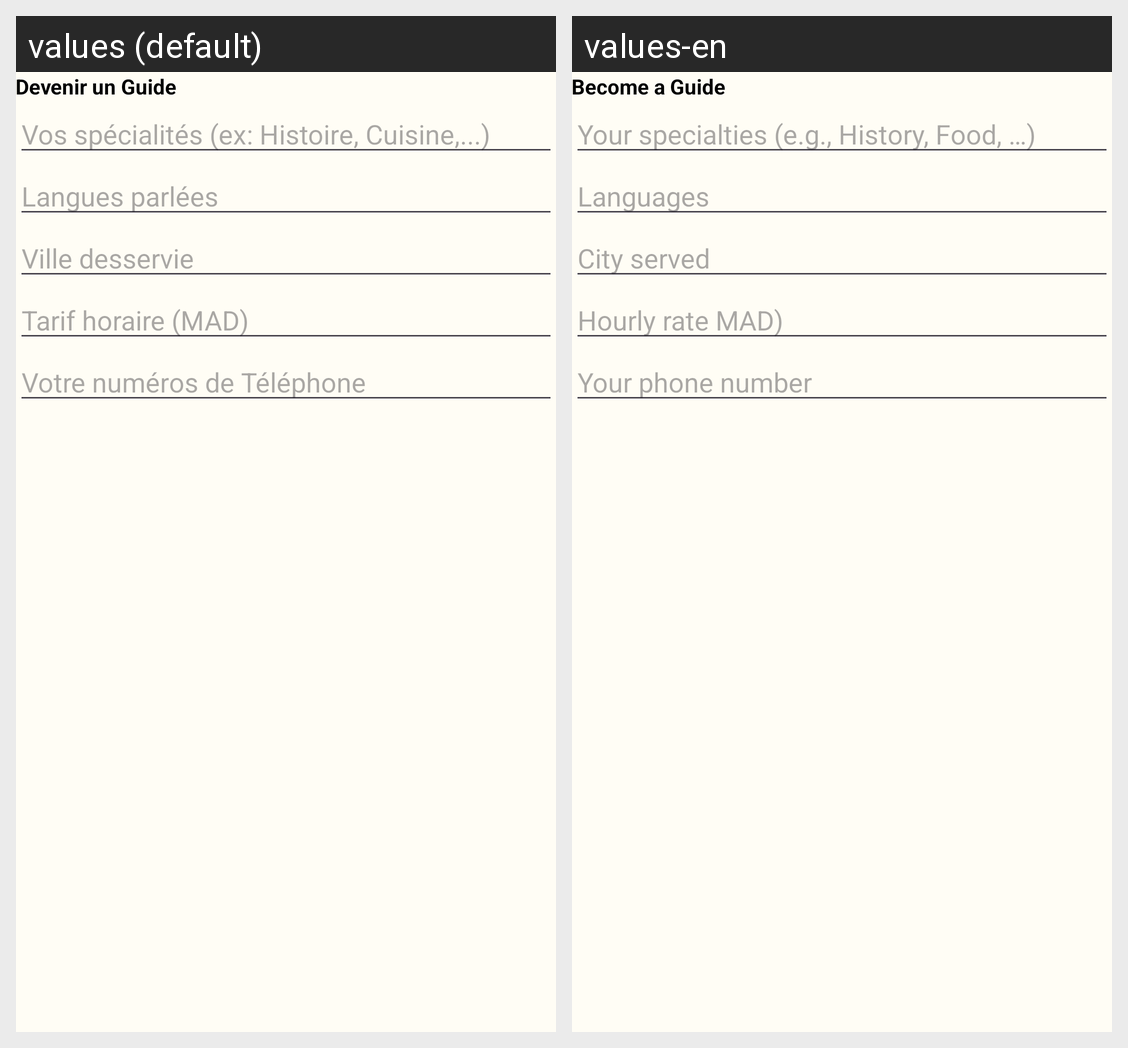

Strings drawn on this Android screen and how each of the app's shown locales translates them:
Android screen res/layout/become_guide.xml rendered under 2 locales, left to right: values (default), values-en. Device: Nexus 5 (rendered at 1080×1920; each locale shown at half size, 540×960, under a caption strip naming it); theme Theme.AppBienvenidos.
Strings drawn on this screen, with the default value and each locale's value (text and hints the layout hard-codes, and strings that could not be matched under every locale, appear in the picture but are not listed):

devenir_un_guide
  values: Devenir un Guide
  values-en: Become a Guide

specialiter
  values: Vos spécialités (ex: Histoire, Cuisine,...)
  values-en: Your specialties (e.g., History, Food, …)

langues
  values: Langues parlées
  values-en: Languages

ville_desservie
  values: Ville desservie
  values-en: City served

tarif_horaire_mad
  values: Tarif horaire (MAD)
  values-en: Hourly rate MAD)

votre_num_ros_de_t_l_phone
  values: Votre numéros de Téléphone
  values-en: Your phone number
